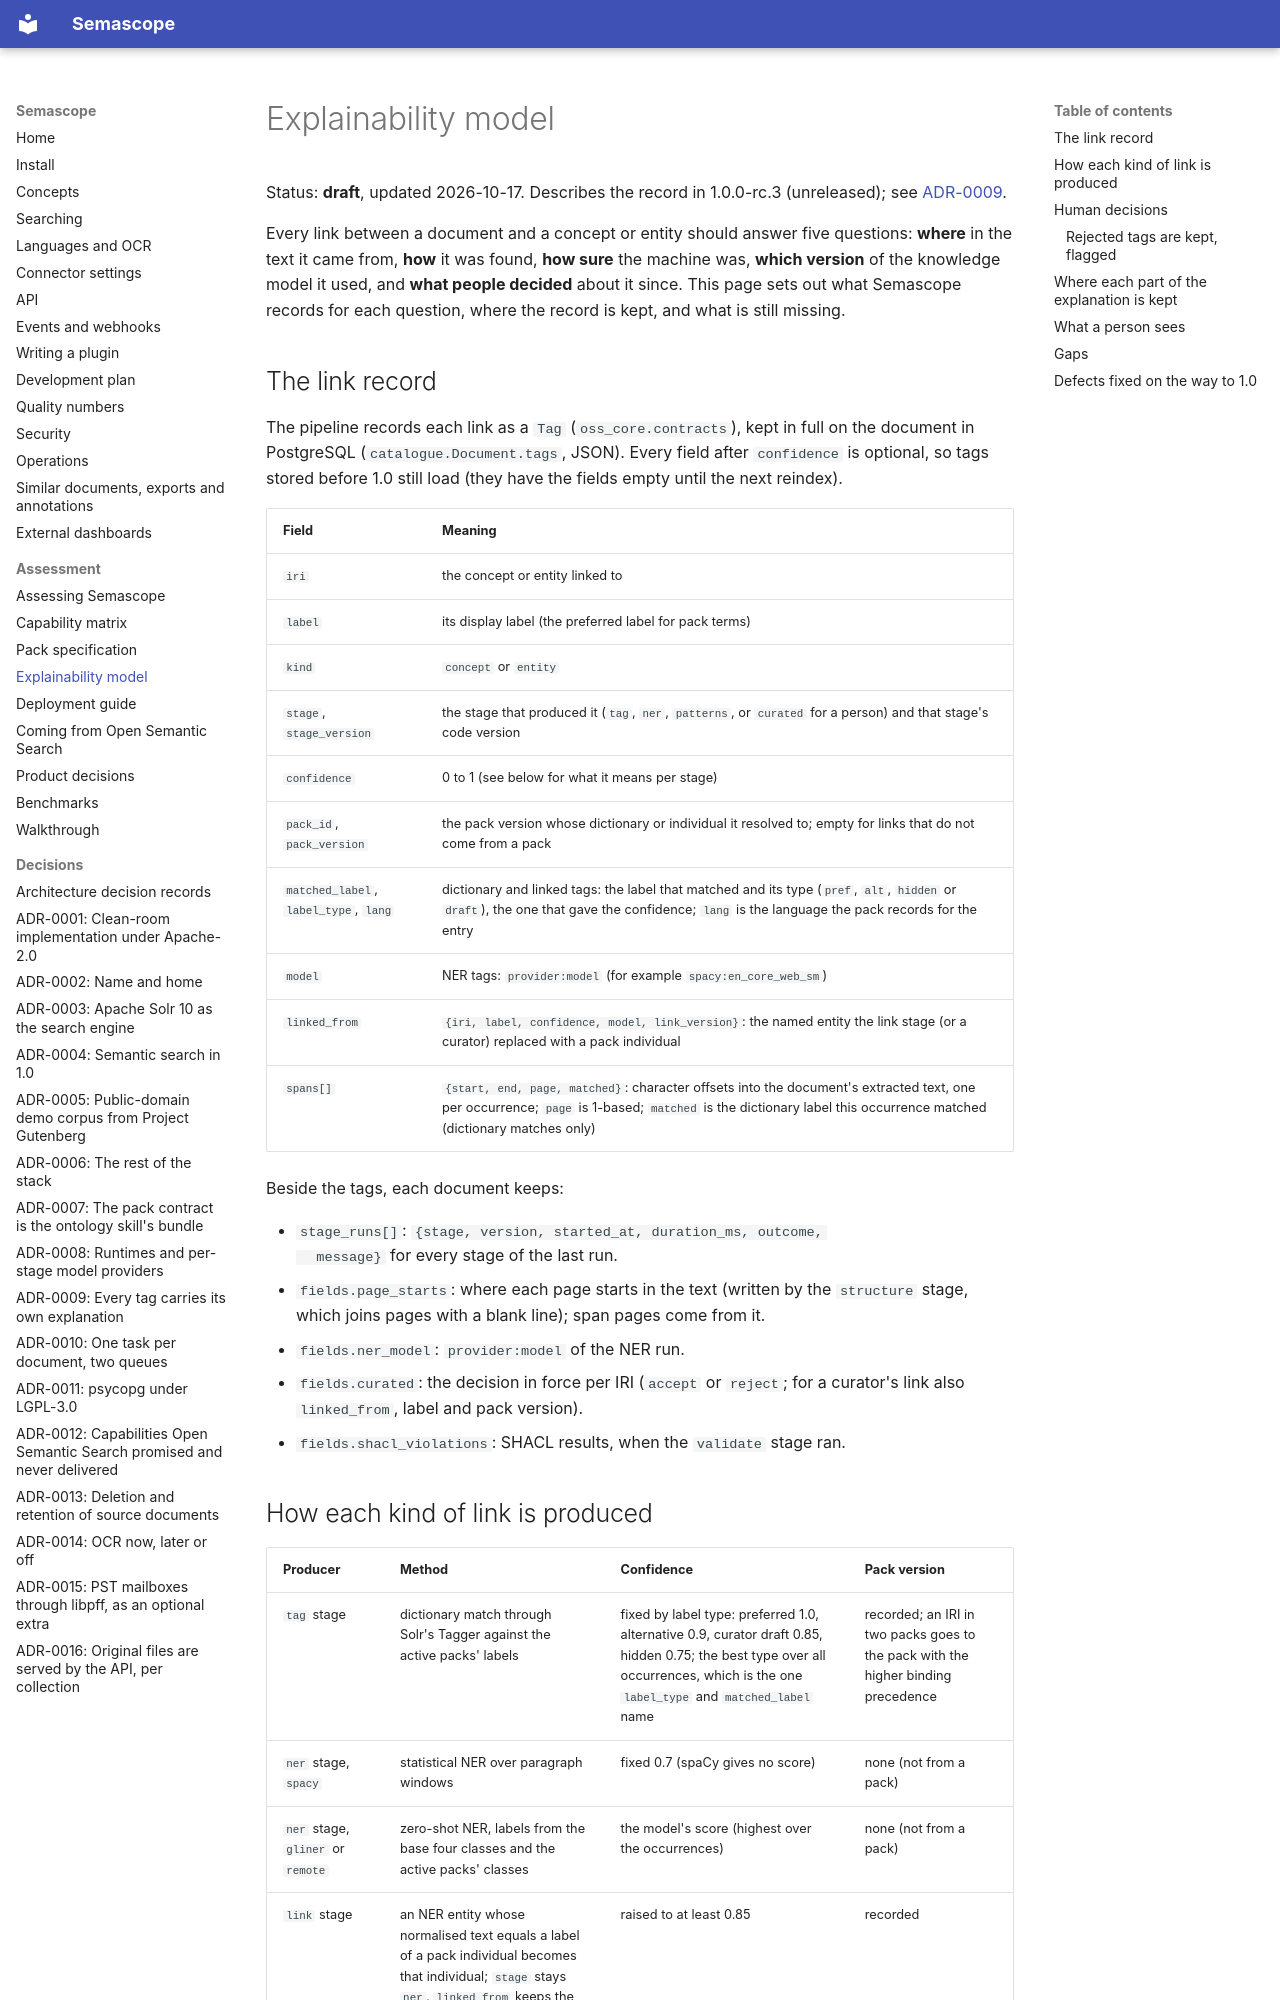

repository: rdb420/semascope · page: assess/explainability/index.html · generator: mkdocs

# Explainability model

Status: **draft**, updated 2026-10-17. Describes the record in 1.0.0-rc.3
(unreleased); see
[ADR-0009](../adr/0009-explainability-record.md).

Every link between a document and a concept or entity should answer five
questions: **where** in the text it came from, **how** it was found, **how
sure** the machine was, **which version** of the knowledge model it used,
and **what people decided** about it since. This page sets out what
Semascope records for each question, where the record is kept, and what is
still missing.

## The link record

The pipeline records each link as a `Tag` (`oss_core.contracts`), kept in
full on the document in PostgreSQL (`catalogue.Document.tags`, JSON). Every
field after `confidence` is optional, so tags stored before 1.0 still load
(they have the fields empty until the next reindex).

| Field | Meaning |
|---|---|
| `iri` | the concept or entity linked to |
| `label` | its display label (the preferred label for pack terms) |
| `kind` | `concept` or `entity` |
| `stage`, `stage_version` | the stage that produced it (`tag`, `ner`, `patterns`, or `curated` for a person) and that stage's code version |
| `confidence` | 0 to 1 (see below for what it means per stage) |
| `pack_id`, `pack_version` | the pack version whose dictionary or individual it resolved to; empty for links that do not come from a pack |
| `matched_label`, `label_type`, `lang` | dictionary and linked tags: the label that matched and its type (`pref`, `alt`, `hidden` or `draft`), the one that gave the confidence; `lang` is the language the pack records for the entry |
| `model` | NER tags: `provider:model` (for example `spacy:en_core_web_sm`) |
| `linked_from` | `{iri, label, confidence, model, link_version}`: the named entity the link stage (or a curator) replaced with a pack individual |
| `spans[]` | `{start, end, page, matched}`: character offsets into the document's extracted text, one per occurrence; `page` is 1-based; `matched` is the dictionary label this occurrence matched (dictionary matches only) |

Beside the tags, each document keeps:

- `stage_runs[]`: `{stage, version, started_at, duration_ms, outcome,
  message}` for every stage of the last run.
- `fields.page_starts`: where each page starts in the text (written by the
  `structure` stage, which joins pages with a blank line); span pages come
  from it.
- `fields.ner_model`: `provider:model` of the NER run.
- `fields.curated`: the decision in force per IRI (`accept` or `reject`;
  for a curator's link also `linked_from`, label and pack version).
- `fields.shacl_violations`: SHACL results, when the `validate` stage ran.
